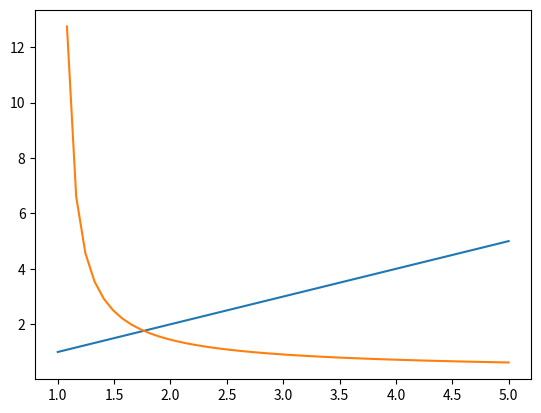

Here is the Python script that generated this plot:
import numpy as np
import matplotlib.pyplot as plt

def g(x):
    return 1/np.log(x)

x = np.linspace(1, 5)
y = g(x)

plt.plot(x, x)
plt.plot(x, y)
plt.show()
